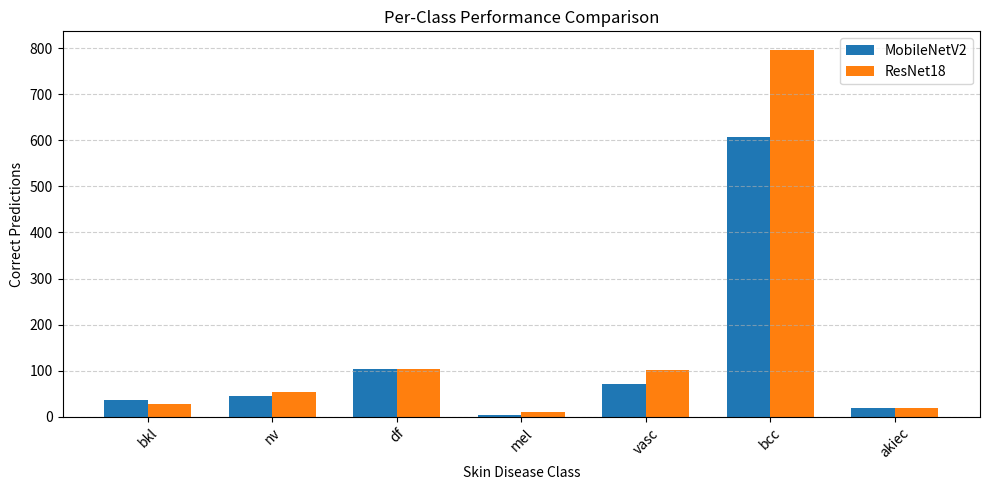

Generate this figure with matplotlib: (Note: this script raises an exception after producing the figure.)
import matplotlib.pyplot as plt
import numpy as np

# ==============================
# DIAGONAL VALUES FROM MATRICES
# ==============================
mobilenet_correct = [36, 44, 104, 4, 72, 607, 18]
resnet_correct = [27, 54, 104, 11, 101, 797, 18]

classes = ["bkl", "nv", "df", "mel", "vasc", "bcc", "akiec"]

x = np.arange(len(classes))
width = 0.35

plt.figure(figsize=(10,5))
plt.bar(x - width/2, mobilenet_correct, width, label="MobileNetV2")
plt.bar(x + width/2, resnet_correct, width, label="ResNet18")

plt.xlabel("Skin Disease Class")
plt.ylabel("Correct Predictions")
plt.title("Per-Class Performance Comparison")
plt.xticks(x, classes, rotation=45)
plt.legend()
plt.grid(axis='y', linestyle='--', alpha=0.6)

plt.tight_layout()
plt.savefig("outputs/per_class_comparison.png")
plt.show()

print("✅ Saved: outputs/per_class_comparison.png")
